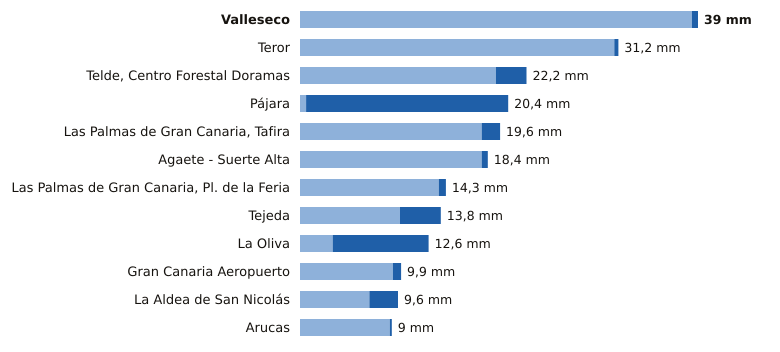

Source data for this figure (header and first rows):
estacion, provincia, indicativo, mm_6_dias_anteriores, mm_hoy, mm_7_dias, horas_de_hoy
Valleseco, Las Palmas, C665T, 38.4, 0.6, 39.0, 11
Teror, Las Palmas, C656V, 30.8, 0.4, 31.2, 11
Telde, Centro Forestal Doramas, Las Palmas, C648N, 19.2, 3.0, 22.2, 12
Pájara, Las Palmas, C229J, 0.6, 19.8, 20.4, 12
Las Palmas de Gran Canaria, Tafira, Las Palmas, C658X, 17.8, 1.8, 19.6, 13
Agaete - Suerte Alta, Las Palmas, C668V, 17.8, 0.6, 18.4, 11
Las Palmas de Gran Canaria, Pl. de la Fe…, Las Palmas, C659M, 13.6, 0.7, 14.3, 12
Tejeda, Las Palmas, C614H, 9.8, 4.0, 13.8, 13
La Oliva, Las Palmas, C258K, 3.2, 9.4, 12.6, 13
Gran Canaria Aeropuerto, Las Palmas, C649I, 9.1, 0.8, 9.9, 13
La Aldea de San Nicolás, Las Palmas, C619Y, 6.8, 2.8, 9.6, 13
Arucas, Las Palmas, C669B, 8.8, 0.2, 9.0, 11
